Run: headless pygame with SDL's dummy video driver; simulated clock (each Clock.tick advances the game by its frame time, no real sleeping); random seed 0; keys injected as events and as key.get_pressed() state; no mouse input.
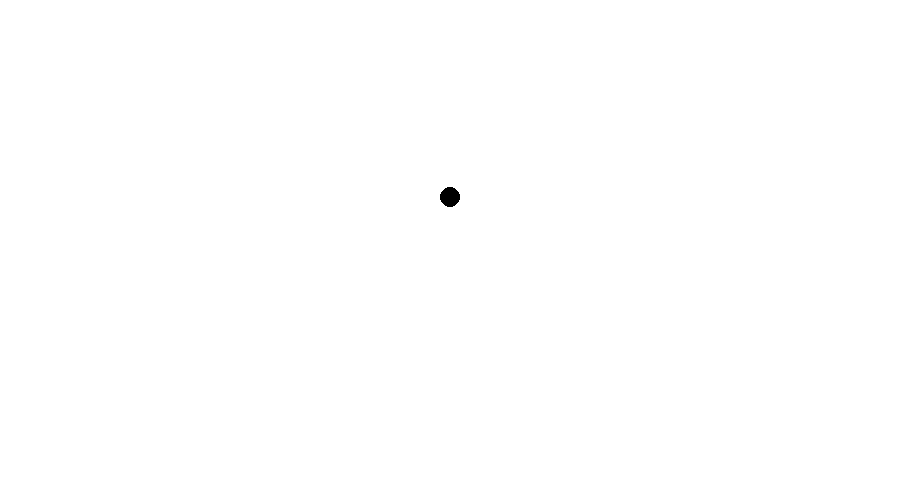
Frame 1 of 4 · flips 1–60 · no input
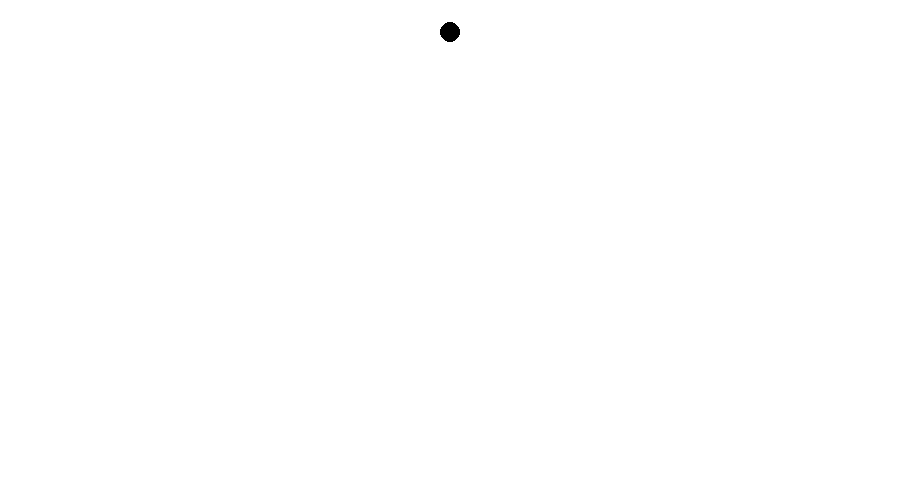
Frame 2 of 4 · flips 61–180 · tapped SPACE, RETURN · held RIGHT (→), D
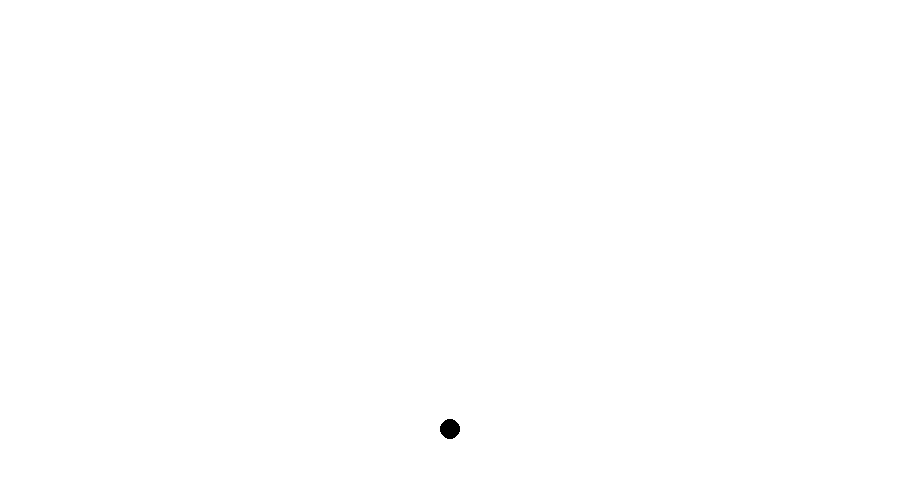
Frame 3 of 4 · flips 181–300 · held DOWN (↓), S
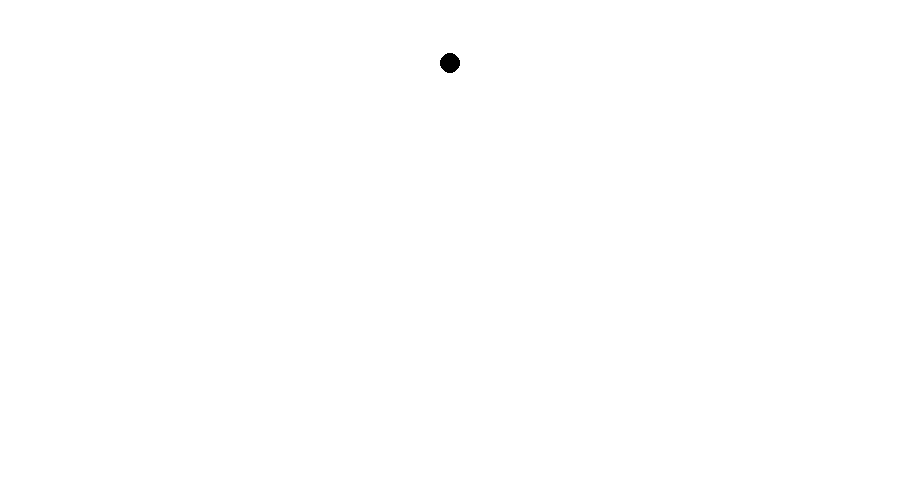
Frame 4 of 4 · flips 301–420 · held LEFT (←), A, UP (↑), W

The pygame program that drew these frames:

import pygame, sys
from pygame.locals import *
clock = pygame.time.Clock()

WIN = pygame.display.set_mode((900, 500))
WHITE = (255, 255, 255)
BLACK = (  0,   0,   0)

ball_radius = 10
ball_pos = [450, 20]
ball_vel = pygame.math.Vector2((0, 0))
GRAVITY = 0.1

while True:
    WIN.fill(WHITE)
    
    ball_pos[0] += ball_vel.x
    ball_pos[1] += ball_vel.y
    ball_vel.y += GRAVITY
    if ball_pos[1] + ball_radius > 500:
        ball_vel.y = -ball_vel.y + GRAVITY
    pygame.draw.circle(WIN, BLACK, ball_pos, ball_radius, 0)

    for event in pygame.event.get():
        if event.type == QUIT:
            pygame.quit()
            sys.exit()
    clock.tick(60)
    pygame.display.update()
